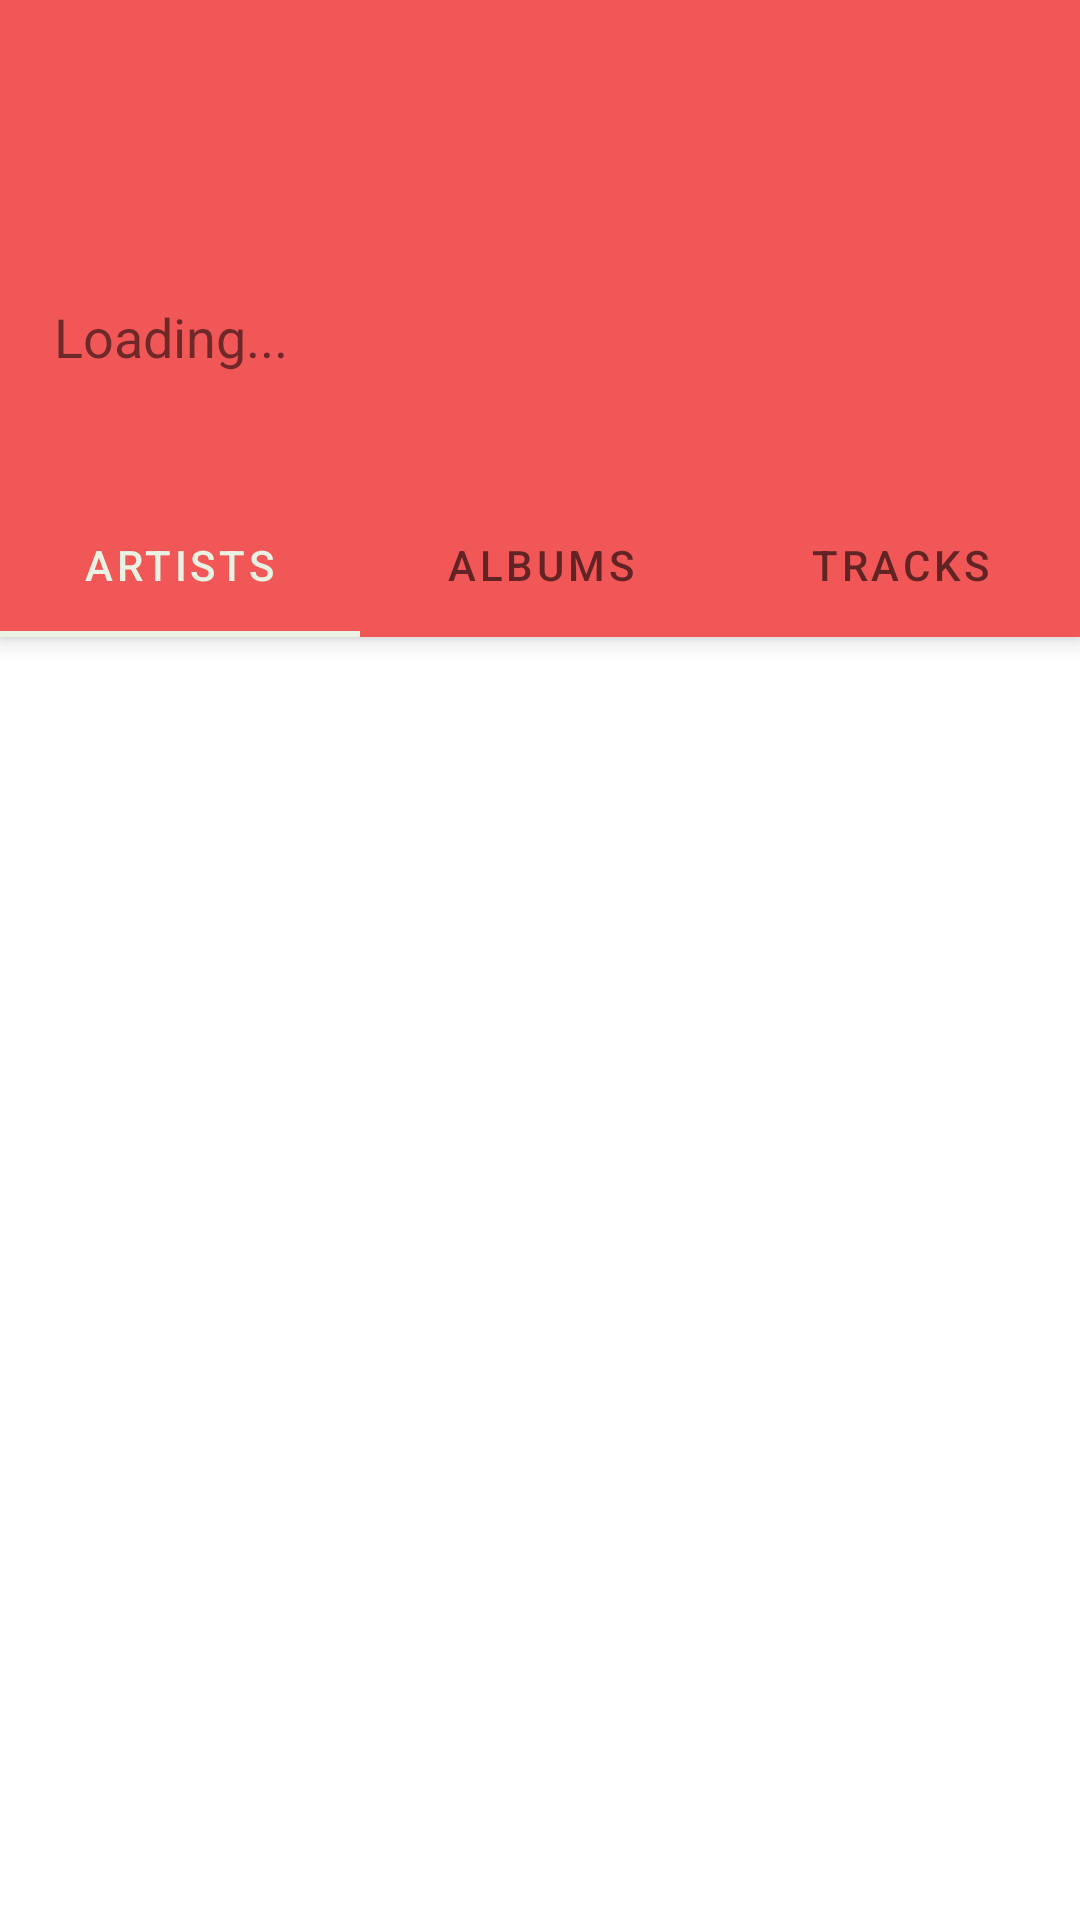

Produce the Android XML layout that renders to this screen, including the resource entries it uses.
<!-- AndroidManifest.xml: application theme Theme.FirstFM -->
<!-- res/layout/activity_genre_details.xml -->
<?xml version="1.0" encoding="utf-8"?>
<androidx.coordinatorlayout.widget.CoordinatorLayout xmlns:android="http://schemas.android.com/apk/res/android"
    xmlns:app="http://schemas.android.com/apk/res-auto"
    xmlns:tools="http://schemas.android.com/tools"
    android:layout_width="match_parent"
    android:layout_height="match_parent"
    tools:context=".genredetails.view.GenreDetails">
    <com.google.android.material.appbar.AppBarLayout
        android:layout_width="match_parent"
        android:layout_height="wrap_content">
        <com.google.android.material.appbar.CollapsingToolbarLayout
            android:id="@+id/collapsing_toolbar_layout"
            android:layout_width="match_parent"
            android:layout_height="match_parent"
            app:layout_scrollFlags="scroll|snap"
            app:titleEnabled="false">
            <LinearLayout
                android:layout_width="match_parent"
                android:layout_height="match_parent"
                android:orientation="vertical">
                <TextView
                    android:id="@+id/tag"
                    android:layout_height="100dp"
                    android:layout_width="match_parent"
                    android:autoSizeMaxTextSize="100sp"
                    android:autoSizeTextType="uniform"
                    android:paddingStart="12dp"
                    android:paddingEnd="12dp"/>
                <TextView
                    android:id="@+id/summary"
                    android:layout_height="wrap_content"
                    android:layout_width="wrap_content"
                    android:text="Loading..."
                    android:textSize="18sp"
                    android:paddingStart="18dp"
                    android:paddingEnd="18dp"/>
            </LinearLayout>
        </com.google.android.material.appbar.CollapsingToolbarLayout>
        <com.google.android.material.tabs.TabLayout
            android:id="@+id/tab_layout"
            android:layout_width="match_parent"
            android:layout_height="wrap_content"
            android:theme="@style/ReverseTheme"
            android:paddingTop="40dp"
            android:background="@color/tart_orange">
            <com.google.android.material.tabs.TabItem
                android:layout_width="wrap_content"
                android:layout_height="wrap_content"
                android:text="@string/Artists"/>
            <com.google.android.material.tabs.TabItem
                android:layout_width="wrap_content"
                android:layout_height="wrap_content"
                android:text="@string/Albums"/>
            <com.google.android.material.tabs.TabItem
                android:layout_width="wrap_content"
                android:layout_height="wrap_content"
                android:text="@string/Tracks"/>
        </com.google.android.material.tabs.TabLayout>
    </com.google.android.material.appbar.AppBarLayout>
    <androidx.core.widget.NestedScrollView
        android:layout_width="match_parent"
        android:layout_height="wrap_content"
        android:fillViewport="true"
        app:layout_behavior="com.google.android.material.appbar.AppBarLayout$ScrollingViewBehavior">
        <androidx.viewpager2.widget.ViewPager2
            android:id="@+id/viewpager"
            android:layout_width="match_parent"
            android:layout_height="wrap_content"/>
   </androidx.core.widget.NestedScrollView>


</androidx.coordinatorlayout.widget.CoordinatorLayout>
<!-- resources referenced by this layout -->
<resources>
  <color name="tart_orange">#FFF25757</color>
  <string name="Albums">Albums</string>
  <string name="Artists">Artists</string>
  <string name="Tracks">Tracks</string>
  <style name="ReverseTheme" parent="Theme.MaterialComponents.DayNight.NoActionBar">
          
          <item name="colorOnPrimary">@color/tart_orange</item>
          <item name="colorPrimaryVariant">@color/ivory</item>
          <item name="colorPrimary">@color/ivory</item>
          
          <item name="colorSecondary">@color/crayola</item>
          <item name="colorSecondaryVariant">@color/yellow</item>
          <item name="colorOnSecondary">@color/black</item>
          
          <item name="android:statusBarColor" tools:targetApi="l">?attr/colorPrimaryVariant</item>
          
      </style>
  <style name="Theme.FirstFM" parent="Theme.MaterialComponents.DayNight.NoActionBar">
          
          <item name="colorPrimary">@color/tart_orange</item>
          <item name="colorPrimaryVariant">@color/orange</item>
          <item name="colorOnPrimary">@color/ivory</item>
          
          <item name="colorSecondary">@color/crayola</item>
          <item name="colorSecondaryVariant">@color/yellow</item>
          <item name="colorOnSecondary">@color/black</item>
          
          <item name="android:statusBarColor" tools:targetApi="l">?attr/colorPrimaryVariant</item>
          
      </style>
  <color name="ivory">#FFEAF2E3</color>
  <color name="crayola">#FFF2CD60</color>
  <color name="yellow">#FFF2E863</color>
  <color name="black">#FF000000</color>
  <color name="orange">#FFF25757</color>
</resources>
